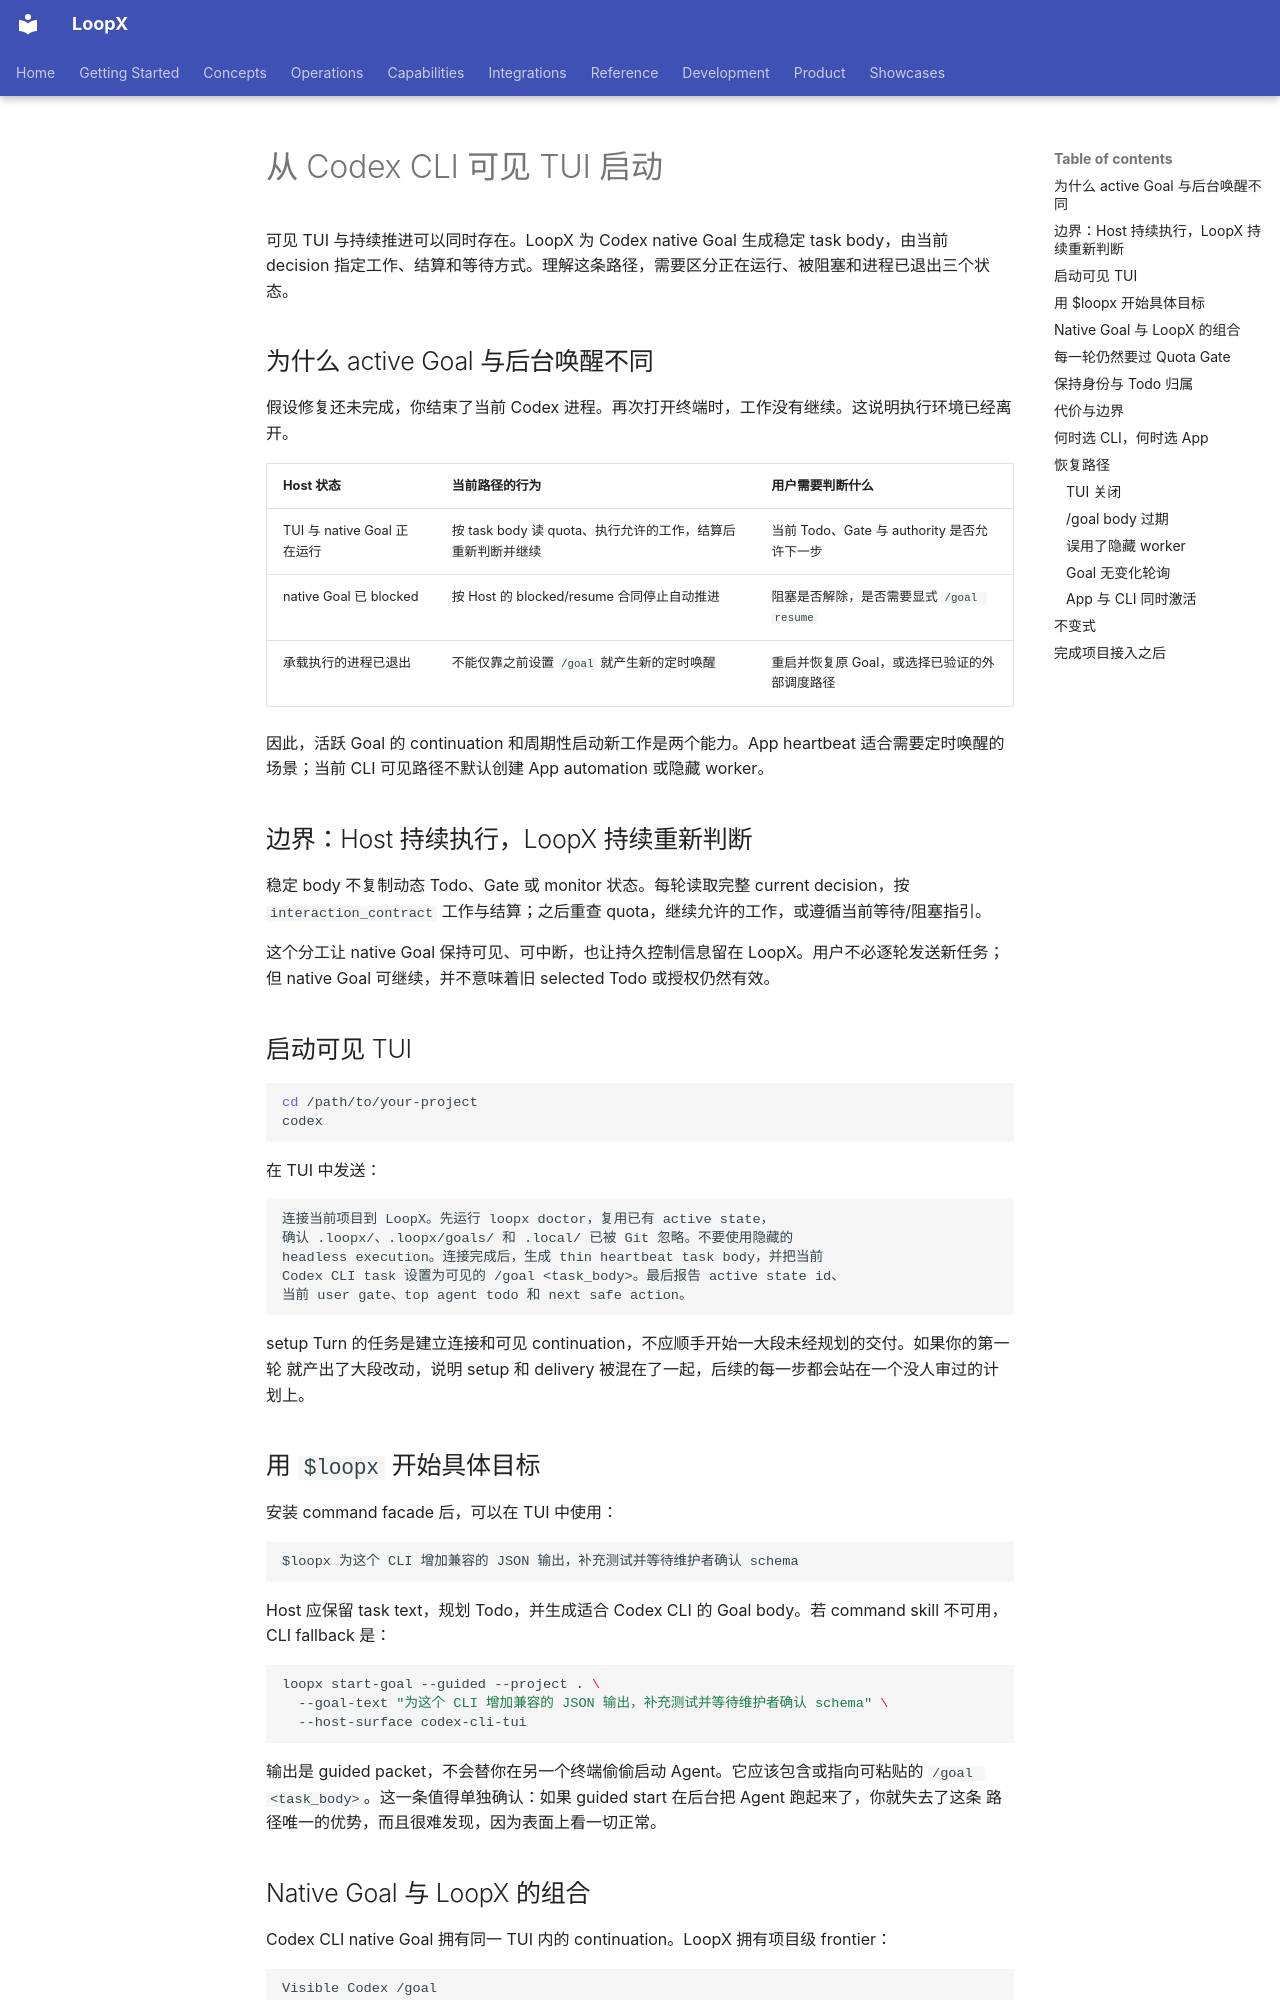

repository: loopx-project/loopx · page: book/chapters/07-codex-cli/index.html · generator: mkdocs

# 从 Codex CLI 可见 TUI 启动

可见 TUI 与持续推进可以同时存在。LoopX 为 Codex native Goal 生成稳定 task body，由当前 decision 指定工作、结算和等待方式。理解这条路径，需要区分正在运行、被阻塞和进程已退出三个状态。

## 为什么 active Goal 与后台唤醒不同

假设修复还未完成，你结束了当前 Codex 进程。再次打开终端时，工作没有继续。这说明执行环境已经离开。

| Host 状态 | 当前路径的行为 | 用户需要判断什么 |
| --- | --- | --- |
| TUI 与 native Goal 正在运行 | 按 task body 读 quota、执行允许的工作，结算后重新判断并继续 | 当前 Todo、Gate 与 authority 是否允许下一步 |
| native Goal 已 blocked | 按 Host 的 blocked/resume 合同停止自动推进 | 阻塞是否解除，是否需要显式 `/goal resume` |
| 承载执行的进程已退出 | 不能仅靠之前设置 `/goal` 就产生新的定时唤醒 | 重启并恢复原 Goal，或选择已验证的外部调度路径 |

因此，活跃 Goal 的 continuation 和周期性启动新工作是两个能力。App heartbeat 适合需要定时唤醒的场景；当前 CLI 可见路径不默认创建 App automation 或隐藏 worker。

## 边界：Host 持续执行，LoopX 持续重新判断

稳定 body 不复制动态 Todo、Gate 或 monitor 状态。每轮读取完整 current decision，按 `interaction_contract` 工作与结算；之后重查 quota，继续允许的工作，或遵循当前等待/阻塞指引。

这个分工让 native Goal 保持可见、可中断，也让持久控制信息留在 LoopX。用户不必逐轮发送新任务；但 native Goal 可继续，并不意味着旧 selected Todo 或授权仍然有效。

## 启动可见 TUI

```bash
cd /path/to/your-project
codex
```

在 TUI 中发送：

```text
连接当前项目到 LoopX。先运行 loopx doctor，复用已有 active state，
确认 .loopx/、.loopx/goals/ 和 .local/ 已被 Git 忽略。不要使用隐藏的
headless execution。连接完成后，生成 thin heartbeat task body，并把当前
Codex CLI task 设置为可见的 /goal <task_body>。最后报告 active state id、
当前 user gate、top agent todo 和 next safe action。
```

setup Turn 的任务是建立连接和可见 continuation，不应顺手开始一大段未经规划的交付。如果你的第一轮
就产出了大段改动，说明 setup 和 delivery 被混在了一起，后续的每一步都会站在一个没人审过的计划上。

## 用 `$loopx` 开始具体目标

安装 command facade 后，可以在 TUI 中使用：

```text
$loopx 为这个 CLI 增加兼容的 JSON 输出，补充测试并等待维护者确认 schema
```

Host 应保留 task text，规划 Todo，并生成适合 Codex CLI 的 Goal body。若 command skill 不可用，
CLI fallback 是：

```bash
loopx start-goal --guided --project . \
  --goal-text "为这个 CLI 增加兼容的 JSON 输出，补充测试并等待维护者确认 schema" \
  --host-surface codex-cli-tui
```

输出是 guided packet，不会替你在另一个终端偷偷启动 Agent。它应该包含或指向可粘贴的
`/goal <task_body>`。这一条值得单独确认：如果 guided start 在后台把 Agent 跑起来了，你就失去了这条
路径唯一的优势，而且很难发现，因为表面上看一切正常。
